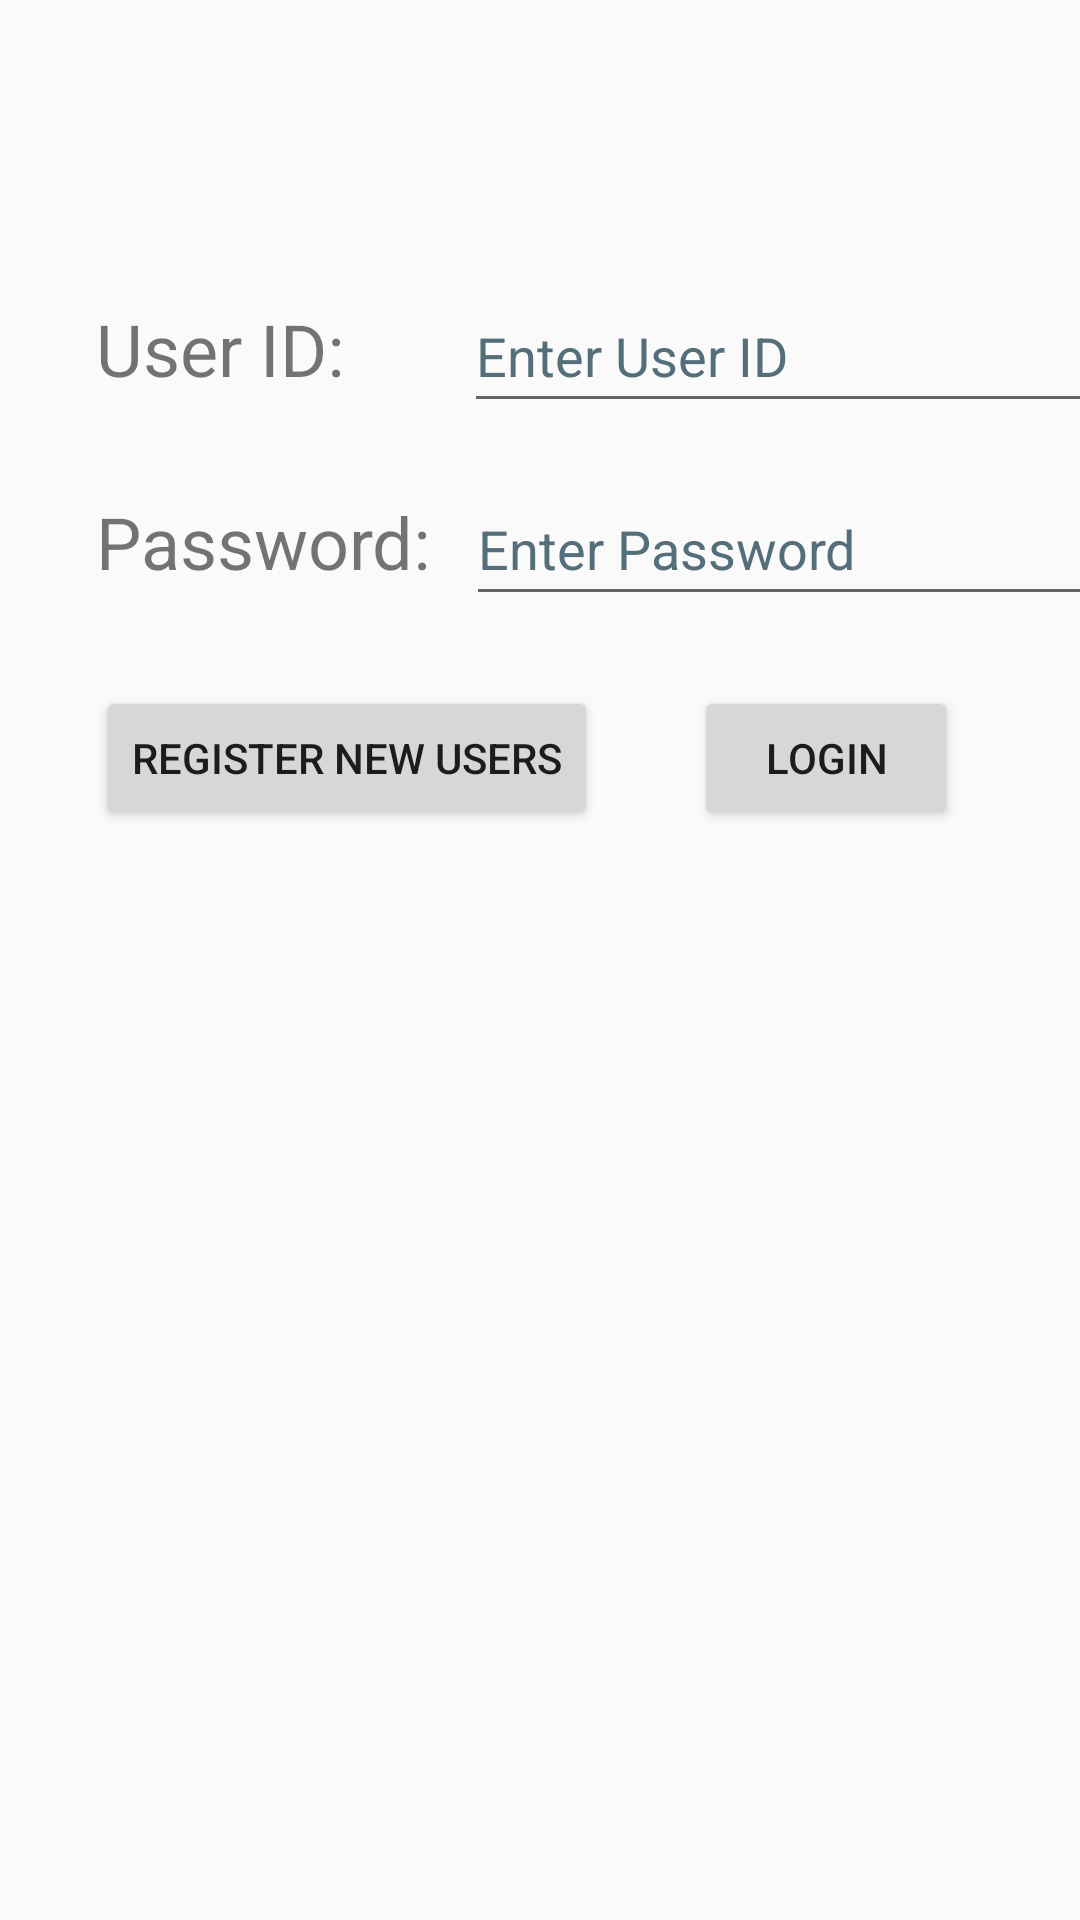

Here is an Android app screen rendered from its layout file. Give the layout XML and the strings, colors and styles it references.
<!-- AndroidManifest.xml: application theme Theme.TotalEarnings -->
<!-- res/layout/activity_main.xml -->
<?xml version="1.0" encoding="utf-8"?>
<android.support.constraint.ConstraintLayout xmlns:android="http://schemas.android.com/apk/res/android"
    xmlns:app="http://schemas.android.com/apk/res-auto"
    xmlns:tools="http://schemas.android.com/tools"
    android:layout_width="match_parent"
    android:layout_height="match_parent"
    tools:context=".MainActivity">

    <TextView
        android:id="@+id/user"
        android:layout_width="wrap_content"
        android:layout_height="wrap_content"
        android:layout_marginStart="32dp"
        android:layout_marginTop="100dp"
        android:text="@string/user_id"
        android:textSize="24sp"
        app:layout_constraintStart_toStartOf="parent"
        app:layout_constraintTop_toTopOf="parent" />

    <EditText
        android:id="@+id/userEditText"
        android:layout_width="wrap_content"
        android:layout_height="wrap_content"
        android:layout_marginStart="40dp"
        android:autofillHints=""
        android:ems="10"
        android:hint="@string/enter_user_id"
        android:inputType="textPersonName"
        android:minHeight="48dp"
        android:textColorHint="#546E7A"
        app:layout_constraintBaseline_toBaselineOf="@+id/user"
        app:layout_constraintStart_toEndOf="@+id/user" />

    <TextView
        android:id="@+id/password"
        android:layout_width="wrap_content"
        android:layout_height="wrap_content"
        android:layout_marginStart="32dp"
        android:layout_marginTop="32dp"
        android:text="@string/password"
        android:textSize="24sp"
        app:layout_constraintStart_toStartOf="parent"
        app:layout_constraintTop_toBottomOf="@+id/user" />

    <EditText
        android:id="@+id/passwordEditText"
        android:layout_width="wrap_content"
        android:layout_height="wrap_content"
        android:layout_marginStart="12dp"
        android:autofillHints=""
        android:ems="10"
        android:hint="@string/enter_password"
        android:inputType="textPassword"
        android:minHeight="48dp"
        android:textColorHint="#546E7A"
        app:layout_constraintBaseline_toBaselineOf="@+id/password"
        app:layout_constraintStart_toEndOf="@+id/password" />

    <Button
        android:id="@+id/btnRegister"
        android:layout_width="wrap_content"
        android:layout_height="wrap_content"
        android:layout_marginStart="32dp"
        android:layout_marginTop="32dp"
        android:onClick="addANewUser"
        android:text="@string/register_new_users"
        app:layout_constraintStart_toStartOf="parent"
        app:layout_constraintTop_toBottomOf="@+id/password" />

    <Button
        android:id="@+id/btn_Login"
        android:layout_width="wrap_content"
        android:layout_height="wrap_content"
        android:layout_marginStart="32dp"
        android:onClick="userLogin"
        android:text="@string/login"
        app:layout_constraintBaseline_toBaselineOf="@+id/btnRegister"
        app:layout_constraintStart_toEndOf="@+id/btnRegister" />
</android.support.constraint.ConstraintLayout>
<!-- resources referenced by this layout -->
<resources>
  <string name="enter_password">Enter Password</string>
  <string name="enter_user_id">Enter User ID</string>
  <string name="login">Login</string>
  <string name="password">Password:</string>
  <string name="register_new_users">Register New Users</string>
  <string name="user_id">User ID:</string>
  <style name="Theme.TotalEarnings" parent="Theme.AppCompat.Light.DarkActionBar">
          
          <item name="colorPrimary">@color/purple_500</item>
          <item name="colorPrimaryDark">@color/purple_700</item>
          <item name="colorAccent">@color/teal_200</item>
          
      </style>
  <!-- not gathered from this repository: default colours our renderer supplied (Android Studio template values) -->
  <color name="purple_500">#FF6200EE</color>
  <color name="purple_700">#FF3700B3</color>
  <color name="teal_200">#FF03DAC5</color>
</resources>
